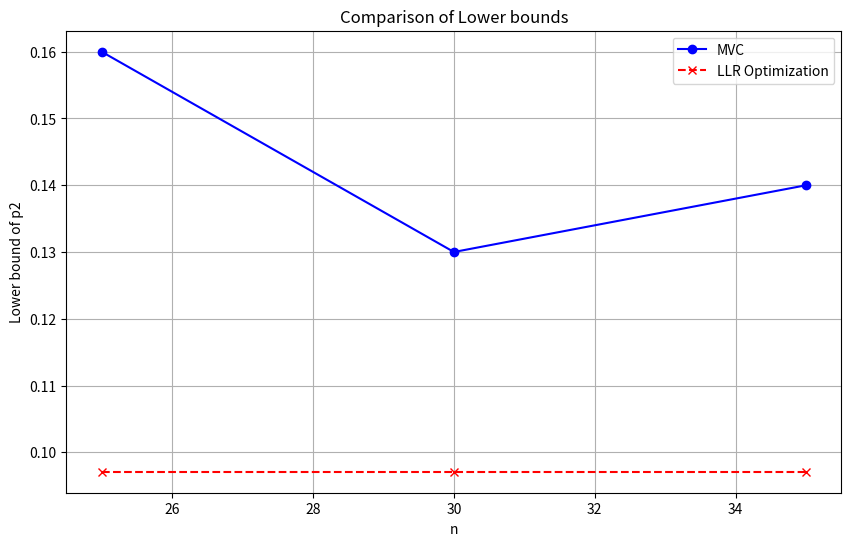

This chart was generated by the following Python code:
import matplotlib.pyplot as plt

# Data
n1 = [25, 30, 35]
final_result1 = [0.16, 0.13, 0.14]

n2 = [25, 30, 35]
final_result2 = [0.0970873786407767, 0.0970873786407767, 0.0970873786407767]

# Plotting
plt.figure(figsize=(10, 6))
plt.plot(n1, final_result1, marker='o', linestyle='-', color='b', label='MVC')
plt.plot(n2, final_result2, marker='x', linestyle='--', color='r', label='LLR Optimization')

# Adding titles and labels
plt.title('Comparison of Lower bounds')
plt.xlabel('n')
plt.ylabel('Lower bound of p2')
plt.legend()

# Display the plot
plt.grid(True)
plt.show()
